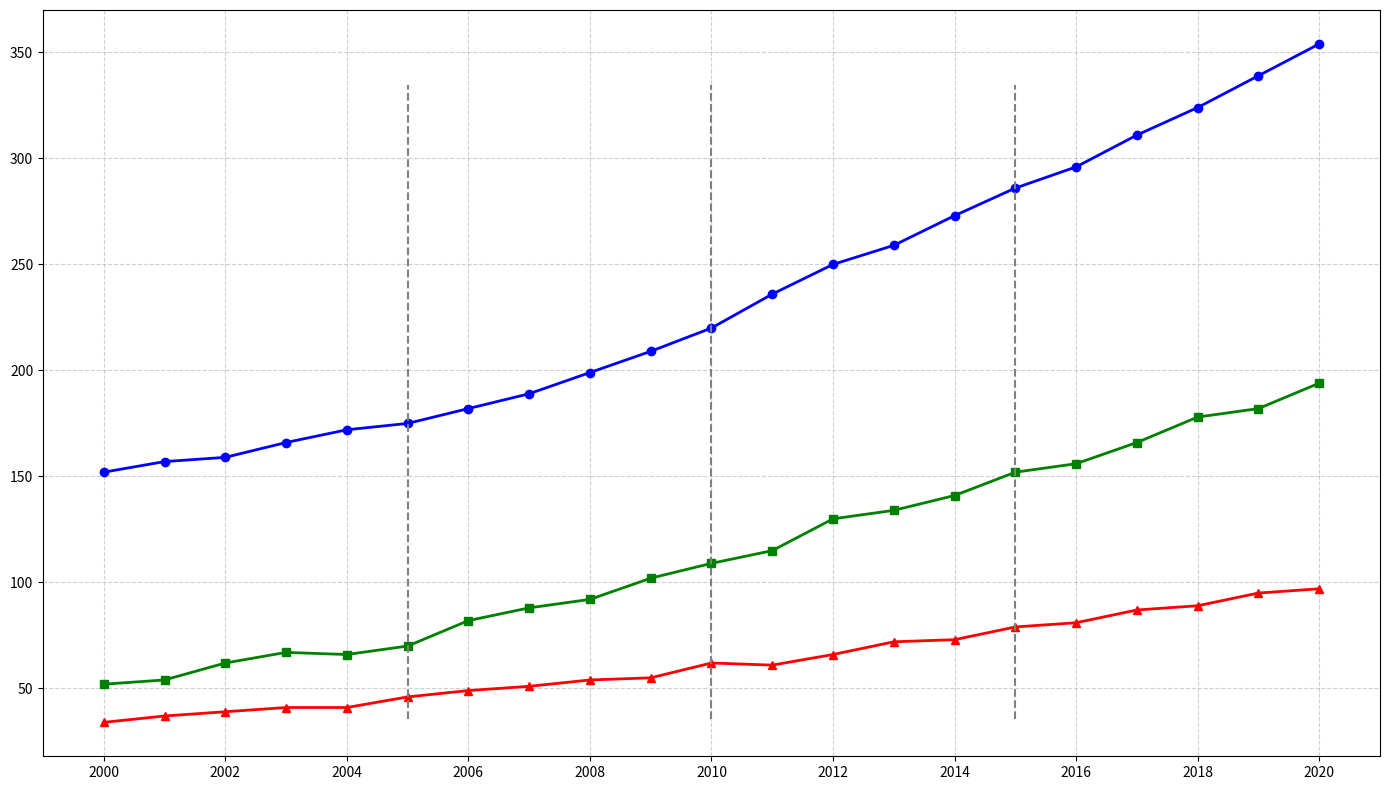

Write the Python code that produced this figure.
import matplotlib.pyplot as plt
import numpy as np

# Data for plotting
years = np.arange(2000, 2021)
population = np.array([
    152, 157, 159, 166, 172, 175, 182, 189, 199, 209,
    220, 236, 250, 259, 273, 286, 296, 311, 324, 339, 354
])
businesses = np.array([
    52, 54, 62, 67, 66, 70, 82, 88, 92, 102,
    109, 115, 130, 134, 141, 152, 156, 166, 178, 182, 194
])
household_income = np.array([
    34, 37, 39, 41, 41, 46, 49, 51, 54, 55,
    62, 61, 66, 72, 73, 79, 81, 87, 89, 95, 97
])

# Create a figure and axis
fig, ax = plt.subplots(figsize=(14, 8))

# Plot lines for each data set
ax.plot(years, population, color='blue', linestyle='-', marker='o', linewidth=2)
ax.plot(years, businesses, color='green', linestyle='-', marker='s', linewidth=2)
ax.plot(years, household_income, color='red', linestyle='-', marker='^', linewidth=2)

# Add grid
ax.grid(True, linestyle='--', alpha=0.6)

# Configure x-axis tick marks
ax.set_xticks(np.arange(2000, 2021, 2))

# Highlight significant milestones
milestones = [2005, 2010, 2015]
for year in milestones:
    ax.axvline(x=year, color='grey', linestyle='--', linewidth=1.5, ymin=0.05, ymax=0.9)

# Ensure layout is not overlapping
plt.tight_layout()

# Display the plot
plt.show()
